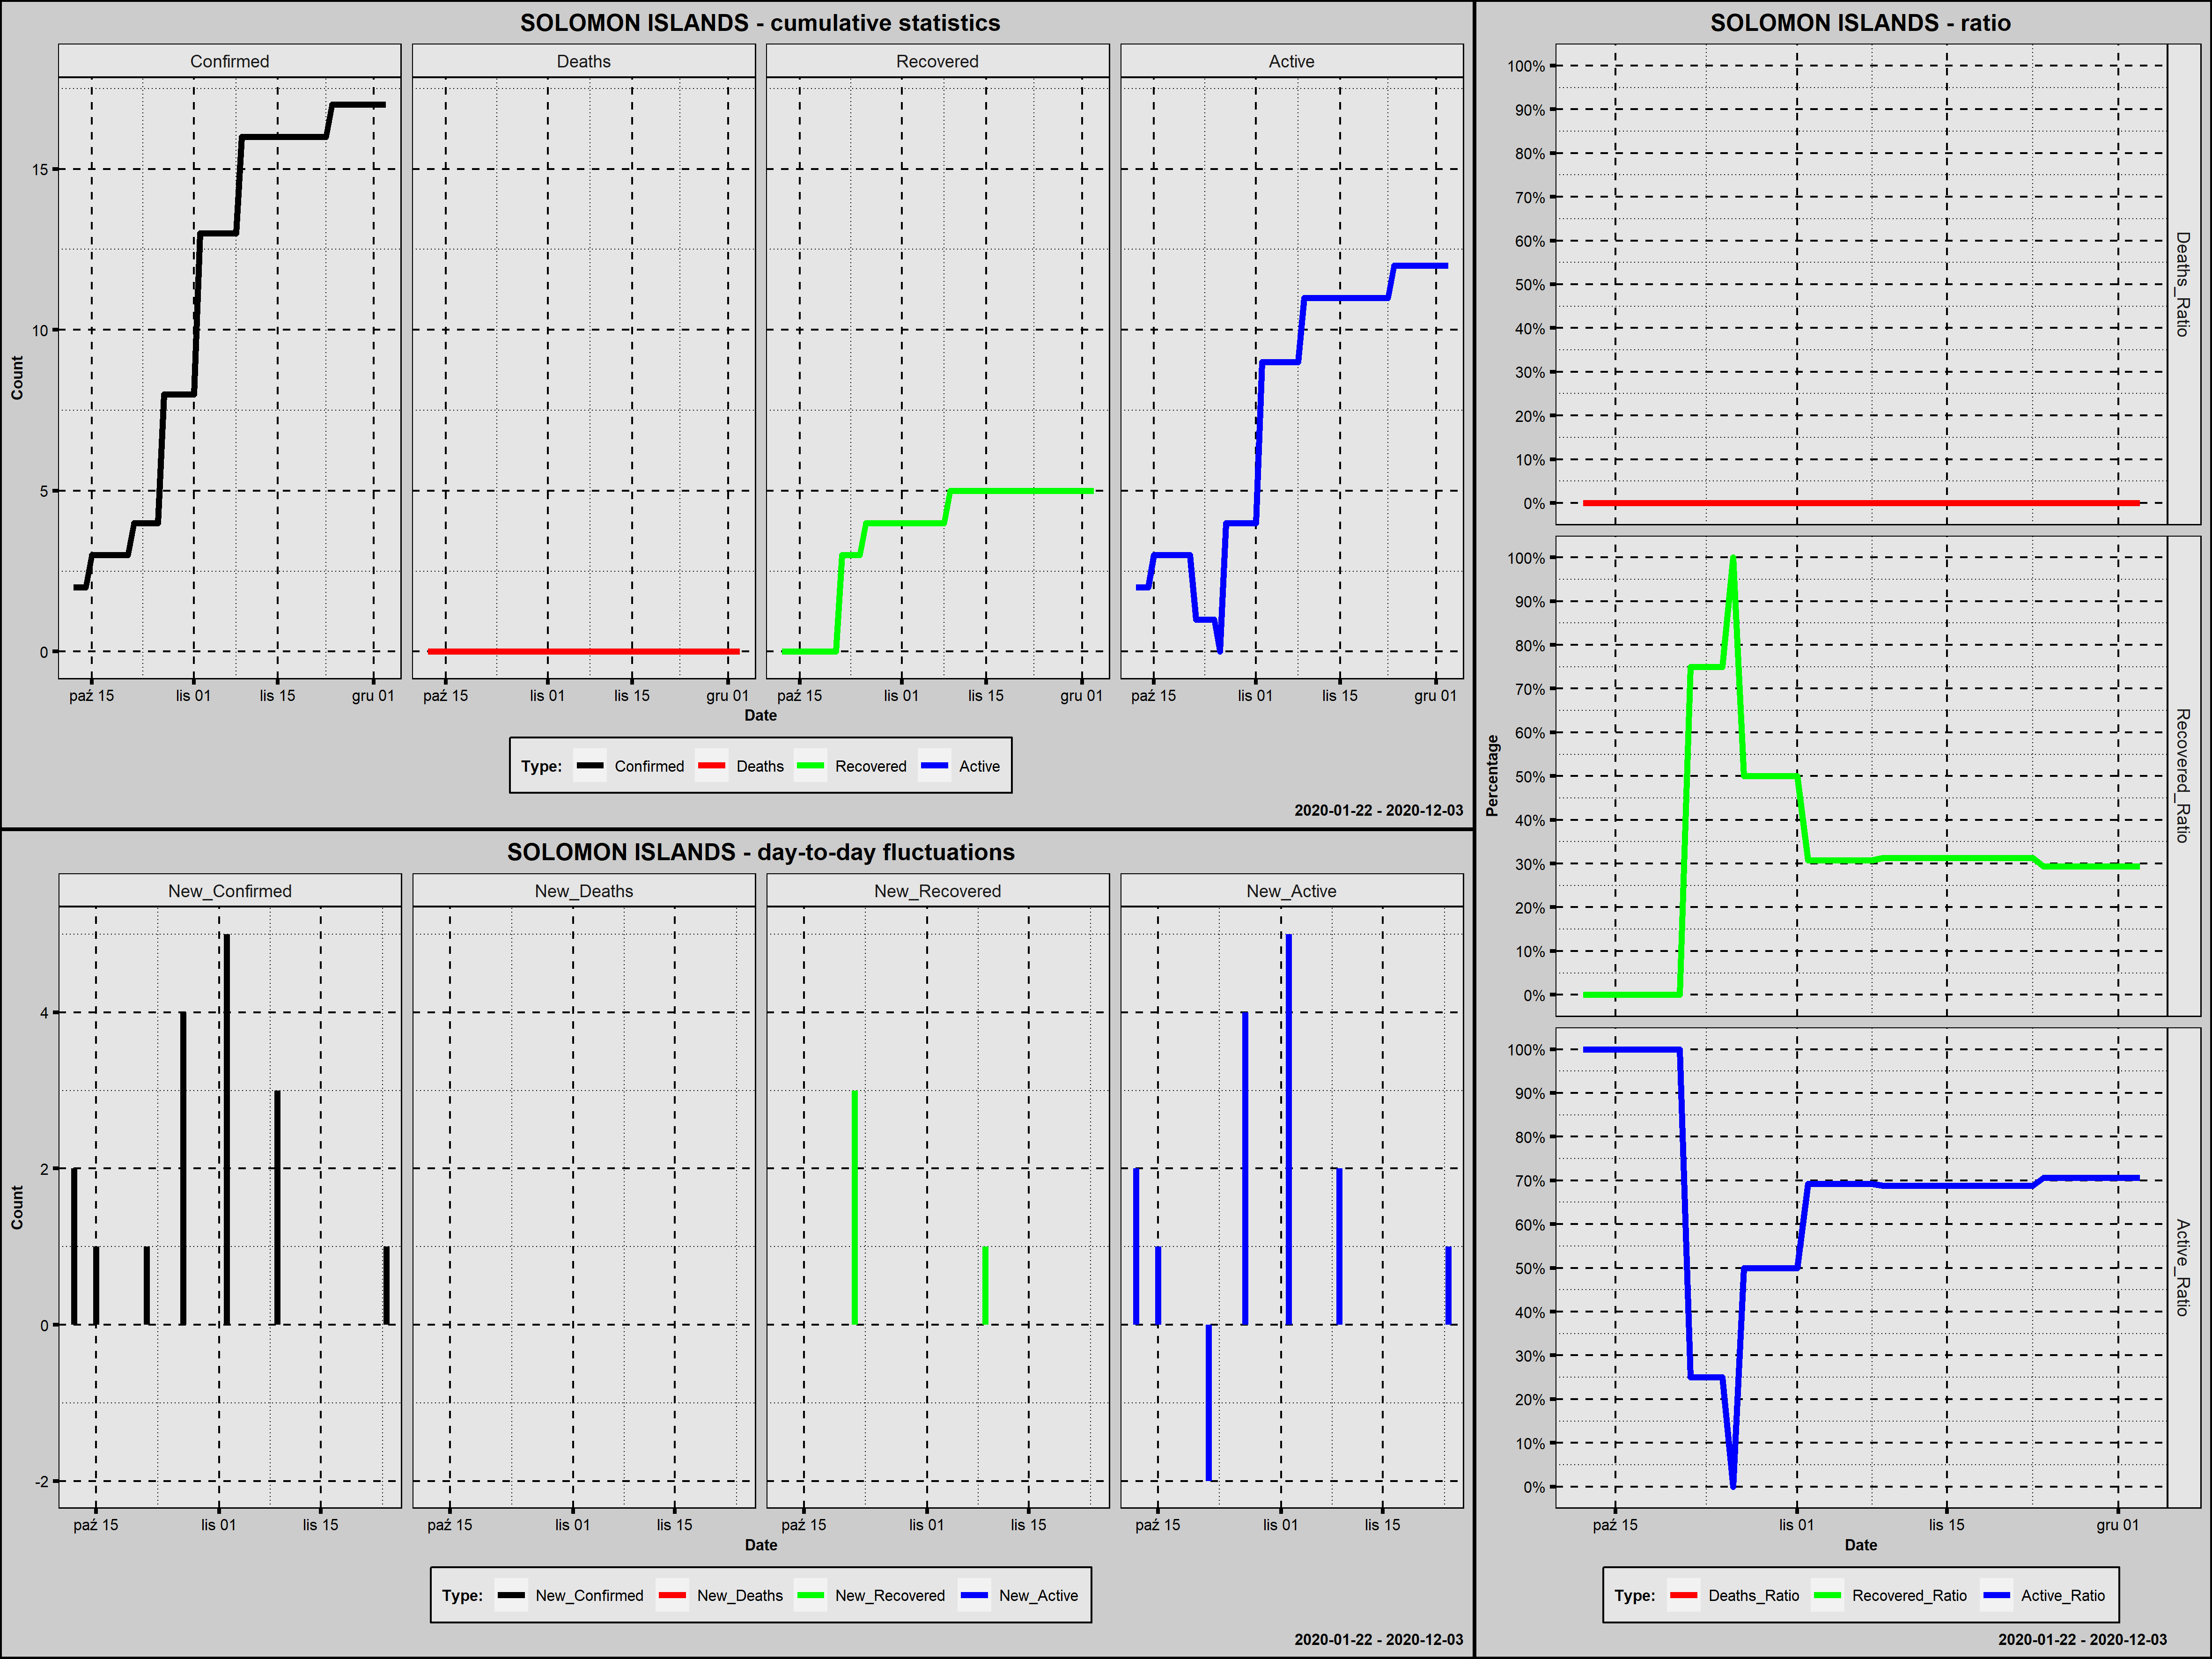

Data behind this chart, as committed beside it:
Country; Date; Confirmed; New_Confirmed; Deaths; New_Deaths; Recovered; New_Recovered; Active; New_Active; Year; Month; Day; Week_Day; Deaths_Ratio; Recovered_Ratio; Active_Ratio; 1_Confirmed; 100_Confirmed; New_Confirmed_Rank; New_Deaths_Rank; New_Recovered_Rank; New_Active_Rank
Solomon Islands; 2020-10-12; 2; 2; 0; 0; 0; 0; 2; 2; 2020; październik; 12; poniedziałek; 0; 0,0000; 1,0000; 1; 0; 4,0; 27; 28,5; 3,5
Solomon Islands; 2020-10-13; 2; 0; 0; 0; 0; 0; 2; 0; 2020; październik; 13; wtorek; 0; 0,0000; 1,0000; 2; 0; 30,5; 27; 28,5; 29,0
Solomon Islands; 2020-10-14; 2; 0; 0; 0; 0; 0; 2; 0; 2020; październik; 14; środa; 0; 0,0000; 1,0000; 3; 0; 30,5; 27; 28,5; 29,0
Solomon Islands; 2020-10-15; 3; 1; 0; 0; 0; 0; 3; 1; 2020; październik; 15; czwartek; 0; 0,0000; 1,0000; 4; 0; 6,0; 27; 28,5; 5,5
Solomon Islands; 2020-10-16; 3; 0; 0; 0; 0; 0; 3; 0; 2020; październik; 16; piątek; 0; 0,0000; 1,0000; 5; 0; 30,5; 27; 28,5; 29,0
Solomon Islands; 2020-10-17; 3; 0; 0; 0; 0; 0; 3; 0; 2020; październik; 17; sobota; 0; 0,0000; 1,0000; 6; 0; 30,5; 27; 28,5; 29,0
Solomon Islands; 2020-10-18; 3; 0; 0; 0; 0; 0; 3; 0; 2020; październik; 18; niedziela; 0; 0,0000; 1,0000; 7; 0; 30,5; 27; 28,5; 29,0
Solomon Islands; 2020-10-19; 3; 0; 0; 0; 0; 0; 3; 0; 2020; październik; 19; poniedziałek; 0; 0,0000; 1,0000; 8; 0; 30,5; 27; 28,5; 29,0
Solomon Islands; 2020-10-20; 3; 0; 0; 0; 0; 0; 3; 0; 2020; październik; 20; wtorek; 0; 0,0000; 1,0000; 9; 0; 30,5; 27; 28,5; 29,0
Solomon Islands; 2020-10-21; 3; 0; 0; 0; 0; 0; 3; 0; 2020; październik; 21; środa; 0; 0,0000; 1,0000; 10; 0; 30,5; 27; 28,5; 29,0
Solomon Islands; 2020-10-22; 4; 1; 0; 0; 3; 3; 1; -2; 2020; październik; 22; czwartek; 0; 0,7500; 0,2500; 11; 0; 6,0; 27; 1,0; 53,0
Solomon Islands; 2020-10-23; 4; 0; 0; 0; 3; 0; 1; 0; 2020; październik; 23; piątek; 0; 0,7500; 0,2500; 12; 0; 30,5; 27; 28,5; 29,0
Solomon Islands; 2020-10-24; 4; 0; 0; 0; 3; 0; 1; 0; 2020; październik; 24; sobota; 0; 0,7500; 0,2500; 13; 0; 30,5; 27; 28,5; 29,0
Solomon Islands; 2020-10-25; 4; 0; 0; 0; 3; 0; 1; 0; 2020; październik; 25; niedziela; 0; 0,7500; 0,2500; 14; 0; 30,5; 27; 28,5; 29,0
Solomon Islands; 2020-10-26; 4; 0; 0; 0; 4; 1; 0; -1; 2020; październik; 26; poniedziałek; 0; 1,0000; 0,0000; 15; 0; 30,5; 27; 2,5; 52,0
Solomon Islands; 2020-10-27; 8; 4; 0; 0; 4; 0; 4; 4; 2020; październik; 27; wtorek; 0; 0,5000; 0,5000; 16; 0; 2,0; 27; 28,5; 2,0
Solomon Islands; 2020-10-28; 8; 0; 0; 0; 4; 0; 4; 0; 2020; październik; 28; środa; 0; 0,5000; 0,5000; 17; 0; 30,5; 27; 28,5; 29,0
Solomon Islands; 2020-10-29; 8; 0; 0; 0; 4; 0; 4; 0; 2020; październik; 29; czwartek; 0; 0,5000; 0,5000; 18; 0; 30,5; 27; 28,5; 29,0
Solomon Islands; 2020-10-30; 8; 0; 0; 0; 4; 0; 4; 0; 2020; październik; 30; piątek; 0; 0,5000; 0,5000; 19; 0; 30,5; 27; 28,5; 29,0
Solomon Islands; 2020-10-31; 8; 0; 0; 0; 4; 0; 4; 0; 2020; październik; 31; sobota; 0; 0,5000; 0,5000; 20; 0; 30,5; 27; 28,5; 29,0
Solomon Islands; 2020-11-01; 8; 0; 0; 0; 4; 0; 4; 0; 2020; listopad; 1; niedziela; 0; 0,5000; 0,5000; 21; 0; 30,5; 27; 28,5; 29,0
Solomon Islands; 2020-11-02; 13; 5; 0; 0; 4; 0; 9; 5; 2020; listopad; 2; poniedziałek; 0; 0,3077; 0,6923; 22; 0; 1,0; 27; 28,5; 1,0
Solomon Islands; 2020-11-03; 13; 0; 0; 0; 4; 0; 9; 0; 2020; listopad; 3; wtorek; 0; 0,3077; 0,6923; 23; 0; 30,5; 27; 28,5; 29,0
Solomon Islands; 2020-11-04; 13; 0; 0; 0; 4; 0; 9; 0; 2020; listopad; 4; środa; 0; 0,3077; 0,6923; 24; 0; 30,5; 27; 28,5; 29,0
Solomon Islands; 2020-11-05; 13; 0; 0; 0; 4; 0; 9; 0; 2020; listopad; 5; czwartek; 0; 0,3077; 0,6923; 25; 0; 30,5; 27; 28,5; 29,0
Solomon Islands; 2020-11-06; 13; 0; 0; 0; 4; 0; 9; 0; 2020; listopad; 6; piątek; 0; 0,3077; 0,6923; 26; 0; 30,5; 27; 28,5; 29,0
Solomon Islands; 2020-11-07; 13; 0; 0; 0; 4; 0; 9; 0; 2020; listopad; 7; sobota; 0; 0,3077; 0,6923; 27; 0; 30,5; 27; 28,5; 29,0
Solomon Islands; 2020-11-08; 13; 0; 0; 0; 4; 0; 9; 0; 2020; listopad; 8; niedziela; 0; 0,3077; 0,6923; 28; 0; 30,5; 27; 28,5; 29,0
Solomon Islands; 2020-11-09; 16; 3; 0; 0; 5; 1; 11; 2; 2020; listopad; 9; poniedziałek; 0; 0,3125; 0,6875; 29; 0; 3,0; 27; 2,5; 3,5
Solomon Islands; 2020-11-10; 16; 0; 0; 0; 5; 0; 11; 0; 2020; listopad; 10; wtorek; 0; 0,3125; 0,6875; 30; 0; 30,5; 27; 28,5; 29,0
Solomon Islands; 2020-11-11; 16; 0; 0; 0; 5; 0; 11; 0; 2020; listopad; 11; środa; 0; 0,3125; 0,6875; 31; 0; 30,5; 27; 28,5; 29,0
Solomon Islands; 2020-11-12; 16; 0; 0; 0; 5; 0; 11; 0; 2020; listopad; 12; czwartek; 0; 0,3125; 0,6875; 32; 0; 30,5; 27; 28,5; 29,0
Solomon Islands; 2020-11-13; 16; 0; 0; 0; 5; 0; 11; 0; 2020; listopad; 13; piątek; 0; 0,3125; 0,6875; 33; 0; 30,5; 27; 28,5; 29,0
Solomon Islands; 2020-11-14; 16; 0; 0; 0; 5; 0; 11; 0; 2020; listopad; 14; sobota; 0; 0,3125; 0,6875; 34; 0; 30,5; 27; 28,5; 29,0
Solomon Islands; 2020-11-15; 16; 0; 0; 0; 5; 0; 11; 0; 2020; listopad; 15; niedziela; 0; 0,3125; 0,6875; 35; 0; 30,5; 27; 28,5; 29,0
Solomon Islands; 2020-11-16; 16; 0; 0; 0; 5; 0; 11; 0; 2020; listopad; 16; poniedziałek; 0; 0,3125; 0,6875; 36; 0; 30,5; 27; 28,5; 29,0
Solomon Islands; 2020-11-17; 16; 0; 0; 0; 5; 0; 11; 0; 2020; listopad; 17; wtorek; 0; 0,3125; 0,6875; 37; 0; 30,5; 27; 28,5; 29,0
Solomon Islands; 2020-11-18; 16; 0; 0; 0; 5; 0; 11; 0; 2020; listopad; 18; środa; 0; 0,3125; 0,6875; 38; 0; 30,5; 27; 28,5; 29,0
Solomon Islands; 2020-11-19; 16; 0; 0; 0; 5; 0; 11; 0; 2020; listopad; 19; czwartek; 0; 0,3125; 0,6875; 39; 0; 30,5; 27; 28,5; 29,0
Solomon Islands; 2020-11-20; 16; 0; 0; 0; 5; 0; 11; 0; 2020; listopad; 20; piątek; 0; 0,3125; 0,6875; 40; 0; 30,5; 27; 28,5; 29,0
Solomon Islands; 2020-11-21; 16; 0; 0; 0; 5; 0; 11; 0; 2020; listopad; 21; sobota; 0; 0,3125; 0,6875; 41; 0; 30,5; 27; 28,5; 29,0
Solomon Islands; 2020-11-22; 16; 0; 0; 0; 5; 0; 11; 0; 2020; listopad; 22; niedziela; 0; 0,3125; 0,6875; 42; 0; 30,5; 27; 28,5; 29,0
Solomon Islands; 2020-11-23; 16; 0; 0; 0; 5; 0; 11; 0; 2020; listopad; 23; poniedziałek; 0; 0,3125; 0,6875; 43; 0; 30,5; 27; 28,5; 29,0
Solomon Islands; 2020-11-24; 17; 1; 0; 0; 5; 0; 12; 1; 2020; listopad; 24; wtorek; 0; 0,2941; 0,7059; 44; 0; 6,0; 27; 28,5; 5,5
Solomon Islands; 2020-11-25; 17; 0; 0; 0; 5; 0; 12; 0; 2020; listopad; 25; środa; 0; 0,2941; 0,7059; 45; 0; 30,5; 27; 28,5; 29,0
Solomon Islands; 2020-11-26; 17; 0; 0; 0; 5; 0; 12; 0; 2020; listopad; 26; czwartek; 0; 0,2941; 0,7059; 46; 0; 30,5; 27; 28,5; 29,0
Solomon Islands; 2020-11-27; 17; 0; 0; 0; 5; 0; 12; 0; 2020; listopad; 27; piątek; 0; 0,2941; 0,7059; 47; 0; 30,5; 27; 28,5; 29,0
Solomon Islands; 2020-11-28; 17; 0; 0; 0; 5; 0; 12; 0; 2020; listopad; 28; sobota; 0; 0,2941; 0,7059; 48; 0; 30,5; 27; 28,5; 29,0
Solomon Islands; 2020-11-29; 17; 0; 0; 0; 5; 0; 12; 0; 2020; listopad; 29; niedziela; 0; 0,2941; 0,7059; 49; 0; 30,5; 27; 28,5; 29,0
Solomon Islands; 2020-11-30; 17; 0; 0; 0; 5; 0; 12; 0; 2020; listopad; 30; poniedziałek; 0; 0,2941; 0,7059; 50; 0; 30,5; 27; 28,5; 29,0
Solomon Islands; 2020-12-01; 17; 0; 0; 0; 5; 0; 12; 0; 2020; grudzień; 1; wtorek; 0; 0,2941; 0,7059; 51; 0; 30,5; 27; 28,5; 29,0
Solomon Islands; 2020-12-02; 17; 0; 0; 0; 5; 0; 12; 0; 2020; grudzień; 2; środa; 0; 0,2941; 0,7059; 52; 0; 30,5; 27; 28,5; 29,0
Solomon Islands; 2020-12-03; 17; 0; 0; 0; 5; 0; 12; 0; 2020; grudzień; 3; czwartek; 0; 0,2941; 0,7059; 53; 0; 30,5; 27; 28,5; 29,0
